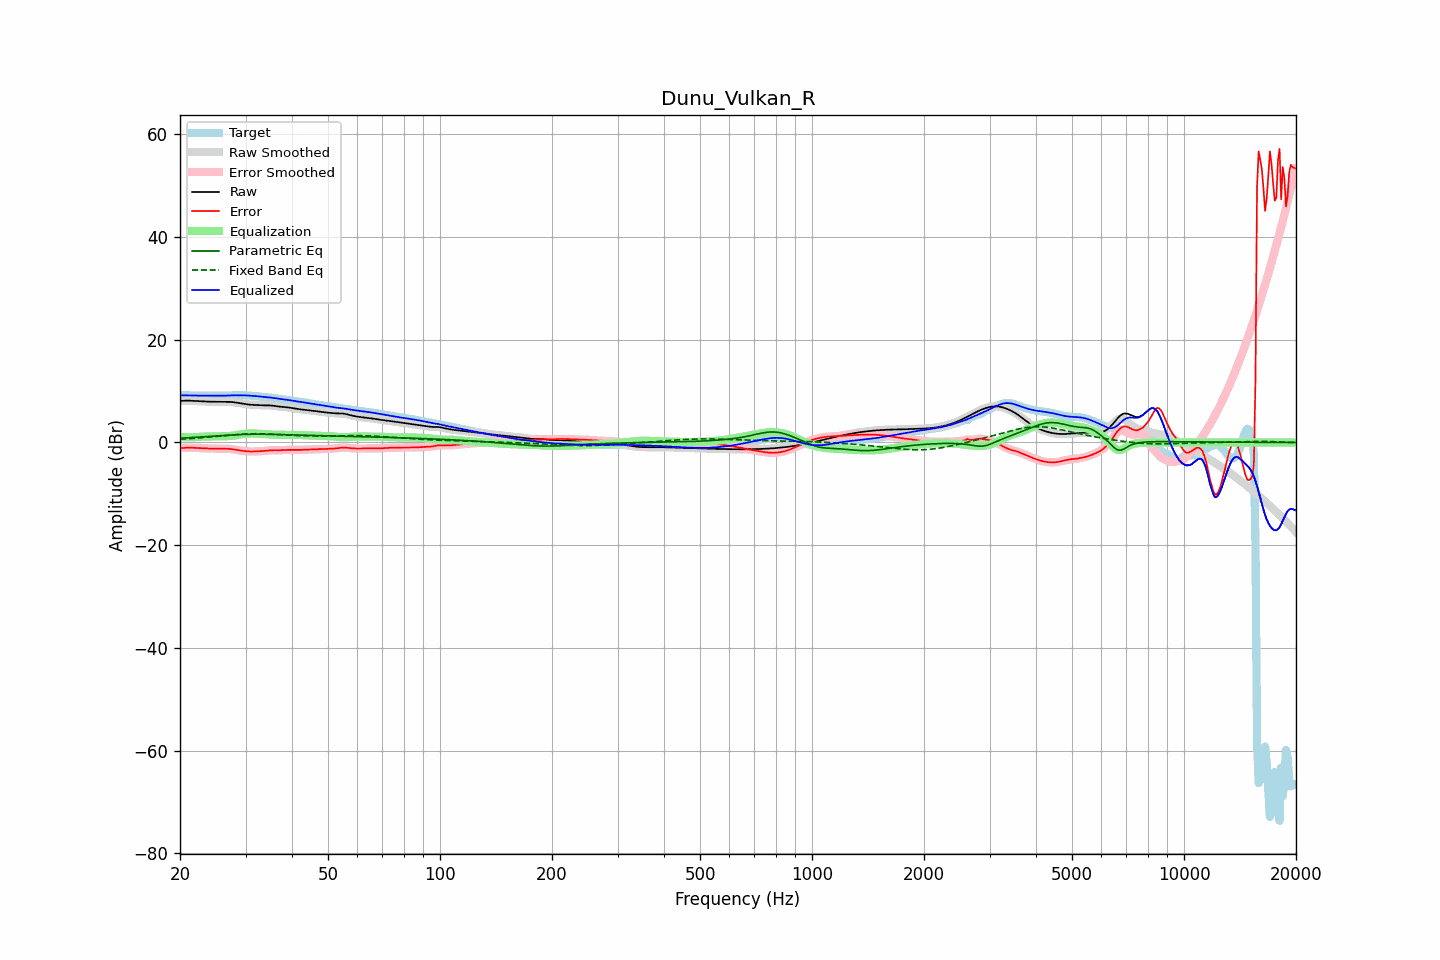

Source data for this figure (header and first rows):
frequency, raw, error, smoothed, error_smoothed, equalization, parametric_eq, fixed_band_eq, equalized_raw, equalized_smoothed, target
20.00, 8.09, -1.11, 8.08, -1.11, 1.10, 0.82, 0.62, 9.19, 9.18, 9.19
20.20, 8.11, -1.08, 8.11, -1.08, 1.08, 0.84, 0.64, 9.18, 9.18, 9.19
20.40, 8.12, -1.06, 8.13, -1.06, 1.06, 0.86, 0.66, 9.18, 9.18, 9.18
20.61, 8.14, -1.03, 8.14, -1.04, 1.04, 0.87, 0.68, 9.18, 9.18, 9.18
20.81, 8.15, -1.02, 8.15, -1.02, 1.03, 0.89, 0.70, 9.18, 9.18, 9.17
21.02, 8.15, -1.01, 8.15, -1.01, 1.02, 0.91, 0.72, 9.17, 9.17, 9.16
21.23, 8.14, -1.01, 8.14, -1.01, 1.02, 0.93, 0.74, 9.16, 9.16, 9.15
21.44, 8.13, -1.02, 8.12, -1.02, 1.02, 0.95, 0.76, 9.15, 9.15, 9.14
21.66, 8.10, -1.03, 8.10, -1.03, 1.03, 0.97, 0.79, 9.14, 9.14, 9.14
21.87, 8.08, -1.05, 8.08, -1.05, 1.05, 0.99, 0.81, 9.13, 9.13, 9.13
22.09, 8.06, -1.07, 8.06, -1.07, 1.06, 1.01, 0.83, 9.12, 9.12, 9.13
22.31, 8.04, -1.09, 8.04, -1.09, 1.08, 1.03, 0.86, 9.12, 9.12, 9.13
22.54, 8.02, -1.10, 8.02, -1.10, 1.10, 1.05, 0.88, 9.12, 9.12, 9.12
22.76, 8.00, -1.12, 8.00, -1.12, 1.12, 1.07, 0.91, 9.12, 9.12, 9.12
22.99, 7.99, -1.13, 7.99, -1.13, 1.13, 1.09, 0.94, 9.12, 9.12, 9.12
23.22, 7.97, -1.15, 7.97, -1.15, 1.15, 1.11, 0.96, 9.12, 9.12, 9.12
23.45, 7.96, -1.16, 7.96, -1.16, 1.16, 1.13, 0.99, 9.12, 9.12, 9.12
23.69, 7.95, -1.17, 7.95, -1.17, 1.17, 1.16, 1.02, 9.12, 9.12, 9.13
23.92, 7.95, -1.18, 7.95, -1.18, 1.18, 1.18, 1.05, 9.12, 9.12, 9.13
24.16, 7.94, -1.19, 7.94, -1.18, 1.18, 1.20, 1.08, 9.13, 9.13, 9.13
24.40, 7.94, -1.19, 7.94, -1.19, 1.19, 1.22, 1.11, 9.13, 9.13, 9.13
24.65, 7.94, -1.19, 7.94, -1.19, 1.19, 1.24, 1.14, 9.13, 9.13, 9.13
24.89, 7.94, -1.19, 7.94, -1.19, 1.19, 1.27, 1.17, 9.14, 9.13, 9.13
25.14, 7.94, -1.19, 7.94, -1.19, 1.19, 1.29, 1.20, 9.13, 9.13, 9.13
25.39, 7.93, -1.20, 7.93, -1.20, 1.19, 1.31, 1.23, 9.13, 9.13, 9.13
25.65, 7.93, -1.20, 7.93, -1.20, 1.20, 1.33, 1.26, 9.12, 9.12, 9.13
25.91, 7.92, -1.20, 7.92, -1.20, 1.20, 1.35, 1.29, 9.12, 9.12, 9.12
26.16, 7.92, -1.21, 7.92, -1.21, 1.20, 1.37, 1.32, 9.12, 9.12, 9.12
26.43, 7.91, -1.21, 7.91, -1.21, 1.21, 1.39, 1.35, 9.12, 9.12, 9.12
26.69, 7.91, -1.22, 7.91, -1.21, 1.22, 1.41, 1.38, 9.13, 9.13, 9.13
26.96, 7.91, -1.22, 7.91, -1.23, 1.24, 1.43, 1.41, 9.15, 9.15, 9.13
27.23, 7.90, -1.24, 7.90, -1.25, 1.26, 1.45, 1.44, 9.16, 9.16, 9.15
27.50, 7.88, -1.28, 7.88, -1.28, 1.29, 1.47, 1.47, 9.17, 9.17, 9.16
27.77, 7.85, -1.33, 7.85, -1.33, 1.34, 1.48, 1.50, 9.18, 9.18, 9.18
28.05, 7.81, -1.38, 7.81, -1.38, 1.38, 1.50, 1.52, 9.19, 9.19, 9.19
28.33, 7.76, -1.44, 7.76, -1.44, 1.43, 1.51, 1.55, 9.19, 9.20, 9.20
28.62, 7.71, -1.49, 7.71, -1.49, 1.49, 1.53, 1.57, 9.20, 9.20, 9.21
28.90, 7.66, -1.55, 7.66, -1.55, 1.54, 1.54, 1.59, 9.20, 9.20, 9.21
29.19, 7.61, -1.59, 7.61, -1.59, 1.59, 1.55, 1.62, 9.20, 9.20, 9.20
29.48, 7.56, -1.63, 7.56, -1.63, 1.63, 1.56, 1.63, 9.20, 9.20, 9.19
29.78, 7.51, -1.67, 7.51, -1.67, 1.67, 1.57, 1.65, 9.19, 9.19, 9.18
30.08, 7.47, -1.70, 7.46, -1.71, 1.71, 1.58, 1.66, 9.17, 9.17, 9.17
30.38, 7.42, -1.74, 7.42, -1.73, 1.73, 1.59, 1.68, 9.15, 9.15, 9.16
30.68, 7.38, -1.76, 7.38, -1.76, 1.75, 1.60, 1.69, 9.13, 9.13, 9.14
30.99, 7.35, -1.77, 7.35, -1.77, 1.75, 1.60, 1.70, 9.11, 9.11, 9.12
31.30, 7.33, -1.77, 7.33, -1.76, 1.76, 1.60, 1.70, 9.08, 9.08, 9.09
31.61, 7.31, -1.75, 7.31, -1.75, 1.75, 1.61, 1.71, 9.06, 9.06, 9.06
31.93, 7.30, -1.73, 7.30, -1.73, 1.74, 1.61, 1.71, 9.04, 9.04, 9.03
32.24, 7.28, -1.71, 7.28, -1.72, 1.73, 1.61, 1.71, 9.01, 9.01, 9.00
32.57, 7.27, -1.70, 7.27, -1.70, 1.71, 1.61, 1.70, 8.98, 8.98, 8.97
32.89, 7.25, -1.69, 7.25, -1.69, 1.69, 1.61, 1.70, 8.94, 8.94, 8.94
33.22, 7.24, -1.68, 7.24, -1.68, 1.67, 1.61, 1.69, 8.91, 8.91, 8.91
33.55, 7.23, -1.66, 7.23, -1.66, 1.64, 1.60, 1.68, 8.87, 8.87, 8.89
33.89, 7.23, -1.64, 7.23, -1.63, 1.62, 1.60, 1.67, 8.84, 8.85, 8.86
34.23, 7.22, -1.60, 7.23, -1.60, 1.59, 1.60, 1.66, 8.82, 8.82, 8.83
34.57, 7.22, -1.57, 7.22, -1.57, 1.57, 1.59, 1.65, 8.79, 8.79, 8.79
34.92, 7.21, -1.53, 7.21, -1.54, 1.55, 1.58, 1.63, 8.77, 8.76, 8.75
35.27, 7.19, -1.51, 7.19, -1.51, 1.54, 1.58, 1.62, 8.73, 8.72, 8.70
35.62, 7.16, -1.50, 7.15, -1.51, 1.52, 1.57, 1.60, 8.68, 8.68, 8.66
35.97, 7.11, -1.51, 7.11, -1.51, 1.51, 1.56, 1.58, 8.62, 8.62, 8.62
... 635 more rows
